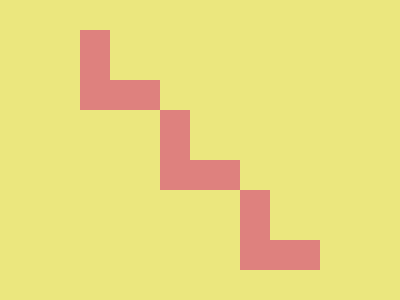

Here is a drawing made with CSS. Write the source that renders it.

<!-- Version 1 -->
<p><p><p><style>*{background:#EBE77E;margin:15 40;width:0;border:0 solid#DE817E}p{margin:0;padding:25;border-width:0 0 30 30;+p{margin:0 80;+p{margin:0 160
</style>
